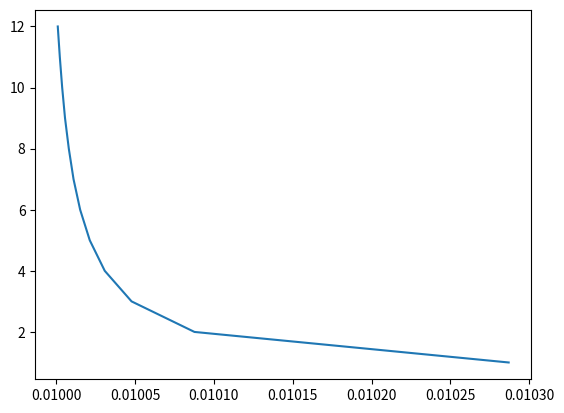

Source code (Python):
import matplotlib.pyplot as plt

Temperature = [0.010287, 0.0100877, 0.0100478, 0.0100308, 0.0100213, 0.0100152, 0.010011, 0.010008, 0.0100056, 0.0100038, 0.0100023, 0.010001]
Clausules = [1, 2, 3, 4, 5, 6, 7, 8, 9, 10, 11, 12]


plt.plot(Temperature, Clausules)
plt.show()
